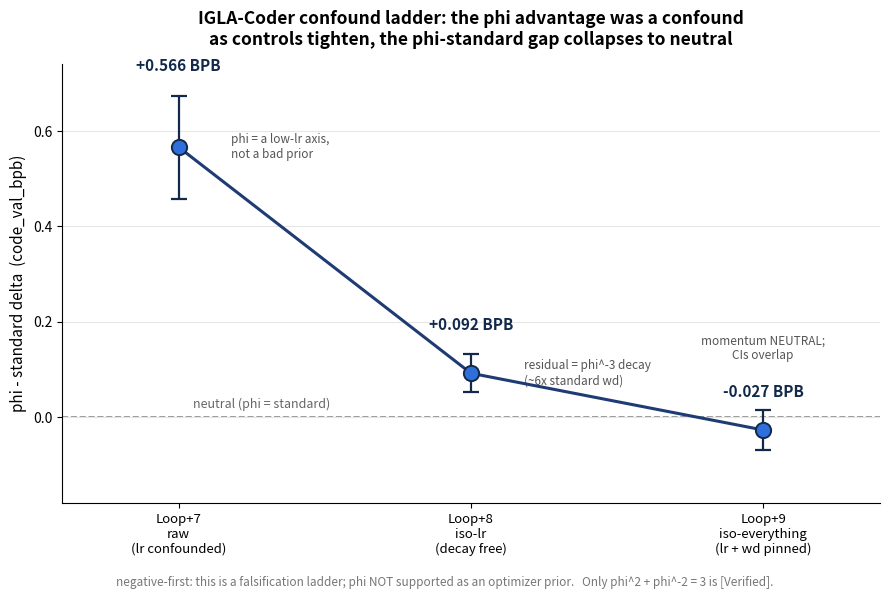

This chart was generated by the following Python code:
#!/usr/bin/env python3
# IGLA-Coder confound ladder figure (Coder-Loop+10, A).
#
# THE STORY (negative-first)
#   The phi generator was NOT special. It only LOOKED special at Loop+7 because
#   the comparison silently confounded the phi prior with a low learning rate.
#   As each confound was controlled, the phi-vs-standard gap collapsed toward
#   zero. The figure shows the phi-standard delta (BPB) shrinking across three
#   successive controls -- a ladder DOWN to neutrality, not up to a claim.
#
#   x = control stage (increasingly strict)
#   y = phi-standard delta in code_val_bpb (positive = phi WORSE)
#
# Numbers (frozen from the prior loop reports + CSVs):
#   Loop+7 (raw, lr-confounded):  delta = +0.566 BPB   (phi much worse;
#                                 but it was a low-lr axis, not a bad prior)
#   Loop+8 (iso-lr, decay free):  delta = +0.092 BPB   (gap mostly gone; the
#                                 residual was the phi^-3 decay, ~6x standard)
#   Loop+9 (iso-everything):      delta = -0.027 BPB   (CIs overlap; phi
#                                 momentum NEUTRAL once lr AND decay pinned)
#
# HONESTY: this is a falsification ladder. The shrinking gap is the result;
#   phi is not supported as a special optimizer prior. Only phi^2+phi^-2=3 is
#   [Verified]. The method (per-knob isolation) survives; phi does not (yet).

import matplotlib
matplotlib.use("Agg")
import matplotlib.pyplot as plt

# stage label, phi-standard delta BPB, half-CI of the delta (approx, for the
# error bar -- pooled from the per-arm CIs in each loop), one-line cause
STAGES = [
    ("Loop+7\nraw\n(lr confounded)", 0.566, 0.108,
     "phi = a low-lr axis,\nnot a bad prior"),
    ("Loop+8\niso-lr\n(decay free)", 0.092, 0.040,
     "residual = phi^-3 decay\n(~6x standard wd)"),
    ("Loop+9\niso-everything\n(lr + wd pinned)", -0.027, 0.041,
     "momentum NEUTRAL;\nCIs overlap"),
]

xs = list(range(len(STAGES)))
labels = [s[0] for s in STAGES]
deltas = [s[1] for s in STAGES]
errs = [s[2] for s in STAGES]
causes = [s[3] for s in STAGES]

fig, ax = plt.subplots(figsize=(9.0, 6.0))

# zero line = neutrality (phi == standard)
ax.axhline(0.0, color="#888888", linewidth=1.2, linestyle="--", zorder=1)
ax.text(0.05, 0.012, "neutral (phi = standard)", color="#666666",
        fontsize=9, ha="left", va="bottom")

# the ladder line + points
ax.plot(xs, deltas, color="#1f3b73", linewidth=2.2, marker="o",
        markersize=11, markerfacecolor="#2e6fdb", markeredgecolor="#13294b",
        markeredgewidth=1.4, zorder=4)
ax.errorbar(xs, deltas, yerr=errs, fmt="none", ecolor="#13294b",
            elinewidth=1.6, capsize=6, capthick=1.6, zorder=3)

# annotate each delta value + cause. For positive deltas, value sits below the
# point and cause above it; for the negative delta both go ABOVE the point so
# nothing collides with the x-axis tick labels at the bottom.
for x, d, e, c in zip(xs, deltas, errs, causes):
    if d >= 0:
        ax.annotate("%+.3f BPB" % d, (x, d), xytext=(x, d + e + 0.045),
                    ha="center", va="bottom", fontsize=11, fontweight="bold",
                    color="#13294b")
        # cause text offset to the RIGHT of the point so it never collides with
        # the title (top) or the descending ladder line.
        ax.annotate(c, (x, d), xytext=(x + 0.18, d),
                    ha="left", va="center", fontsize=8.5, color="#555555")
    else:
        # negative delta: stack both annotations ABOVE the point/zero line
        ax.annotate("%+.3f BPB" % d, (x, d), xytext=(x, 0.035),
                    ha="center", va="bottom", fontsize=11, fontweight="bold",
                    color="#13294b")
        ax.annotate(c, (x, d), xytext=(x, 0.115),
                    ha="center", va="bottom", fontsize=8.5, color="#555555")

ax.set_xticks(xs)
ax.set_xticklabels(labels, fontsize=9.5)
ax.set_ylabel("phi - standard delta  (code_val_bpb)", fontsize=11)
ax.set_title("IGLA-Coder confound ladder: the phi advantage was a confound\n"
             "as controls tighten, the phi-standard gap collapses to neutral",
             fontsize=12.5, fontweight="bold", pad=14)
ax.set_ylim(-0.18, 0.74)
ax.set_xlim(-0.4, 2.4)
ax.grid(axis="y", color="#e6e6e6", linewidth=0.8, zorder=0)
for spine in ("top", "right"):
    ax.spines[spine].set_visible(False)

# footer anchor
fig.text(0.5, 0.015,
         "negative-first: this is a falsification ladder; phi NOT supported as "
         "an optimizer prior.   Only phi^2 + phi^-2 = 3 is [Verified].",
         ha="center", fontsize=8.5, color="#777777", style="italic")

fig.tight_layout(rect=[0, 0.04, 1, 1])
fig.savefig("confound_ladder.png", dpi=160)
print("wrote confound_ladder.png")
